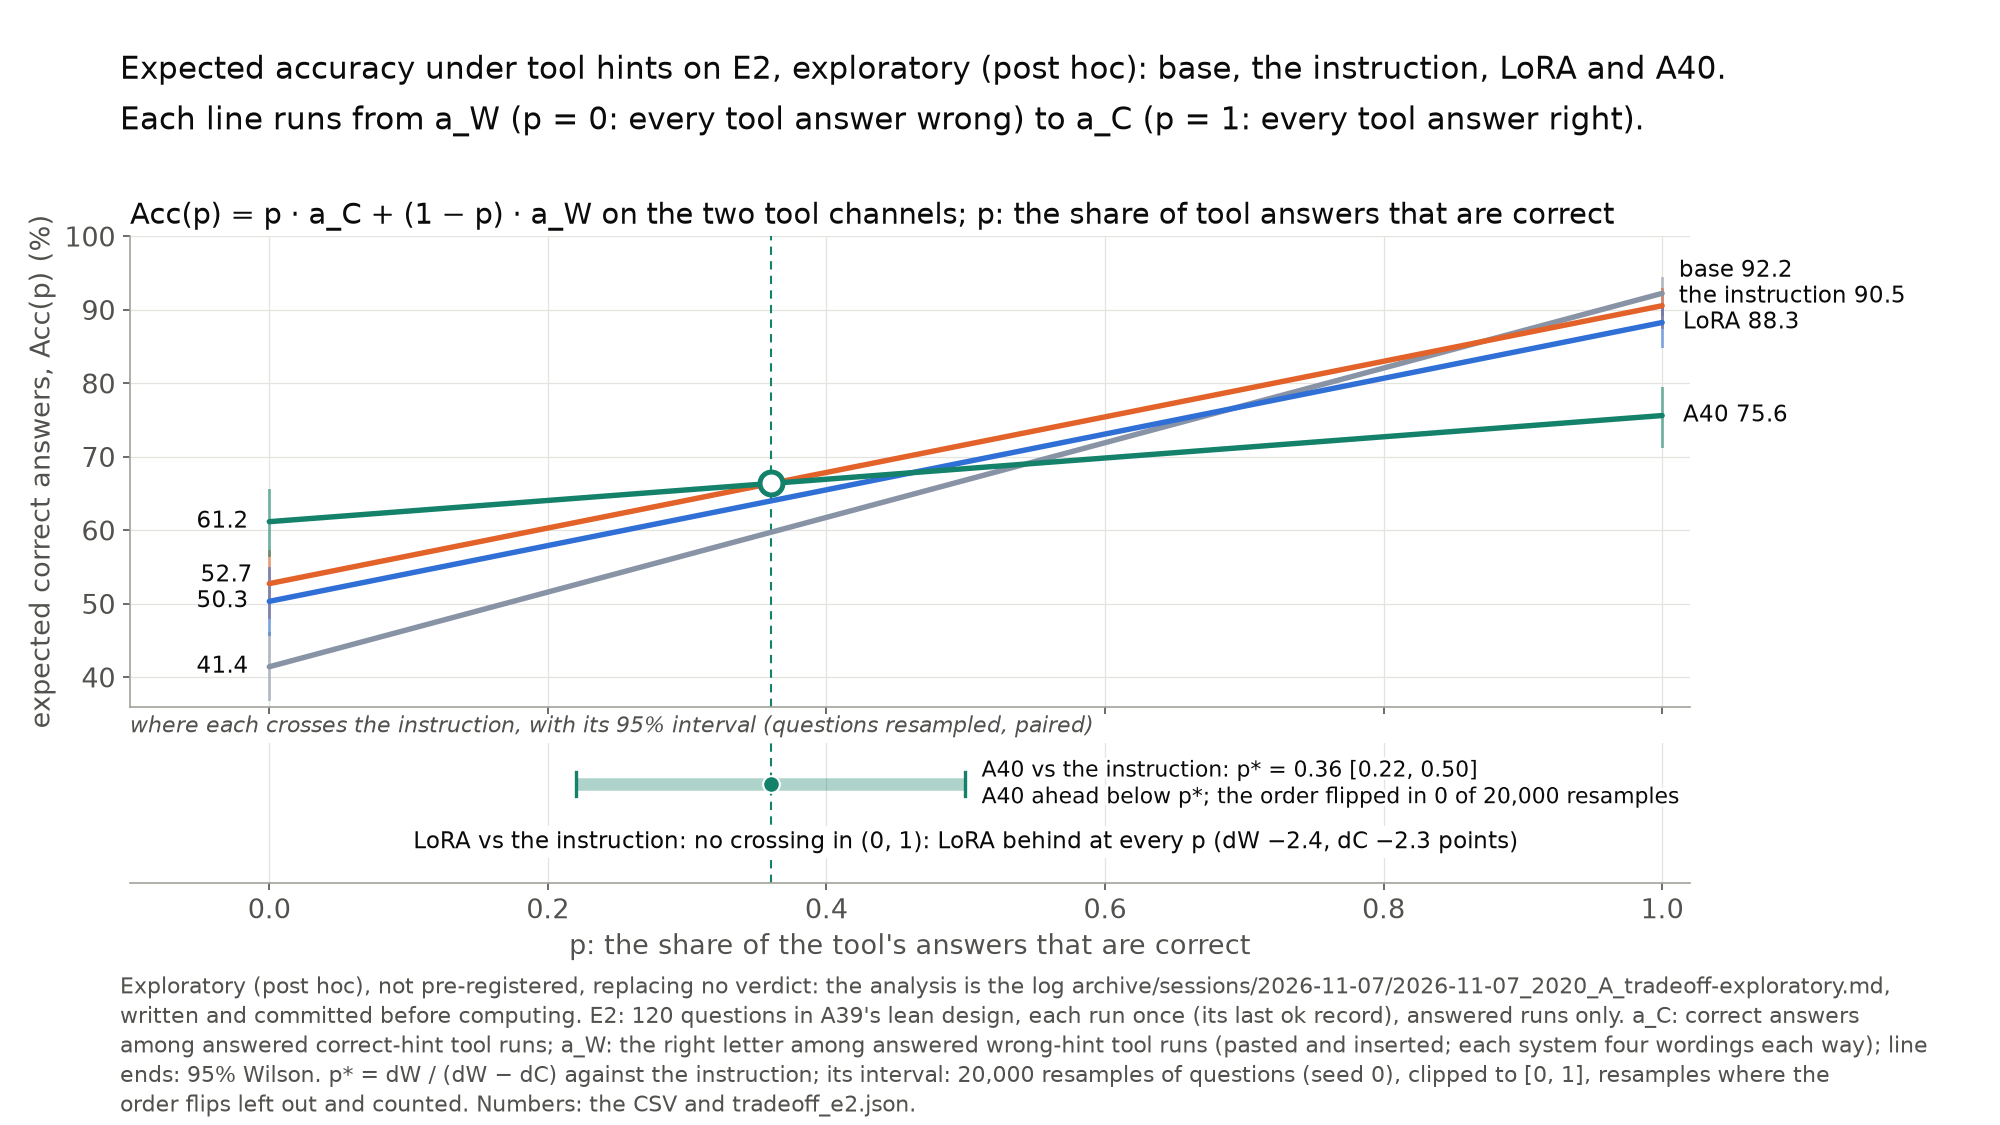

The table this chart was drawn from, first rows:
# exploratory (post hoc): tools/tradeoff…, from results/trackA/gpu/a39/tradeoff_e2.…, written before computing; not pre-regist…
kind, system, name, against, measure, p, value, low, high, interval, k, n, status, flipped, resamples
line, base, base, , a_W (Acc at p = 0), 0, 0.4142, 0.3703, 0.4594, 95% Wilson, 193, 466, , , 
line, base, base, , a_C (Acc at p = 1), 1, 0.9223, 0.8947, 0.9431, 95% Wilson, 439, 476, , , 
line, prompt_only, the instruction, , a_W (Acc at p = 0), 0, 0.5273, 0.4824, 0.5718, 95% Wilson, 251, 476, , , 
line, prompt_only, the instruction, , a_C (Acc at p = 1), 1, 0.9055, 0.8758, 0.9286, 95% Wilson, 431, 476, , , 
line, lora, LoRA, , a_W (Acc at p = 0), 0, 0.5032, 0.4583, 0.548, 95% Wilson, 238, 473, , , 
line, lora, LoRA, , a_C (Acc at p = 1), 1, 0.8826, 0.8506, 0.9085, 95% Wilson, 421, 477, , , 
line, a40, A40, , a_W (Acc at p = 0), 0, 0.6116, 0.5666, 0.6548, 95% Wilson, 285, 466, , , 
line, a40, A40, , a_C (Acc at p = 1), 1, 0.756, 0.7147, 0.7931, 95% Wilson, 347, 459, , , 
crossing, a40, A40, prompt_only, p* (value: Acc at p*), 0.3605, 0.6637, 0.2204, 0.4994, 95% bootstrap over questions, paired, cl…, , , crosses in (0, 1), 0, 20000
crossing, lora, LoRA, prompt_only, p* (value: Acc at p*), , , 0.6036, 1.0, 95% bootstrap over questions, paired, cl…, , , behind at every p, 9464, 10535
